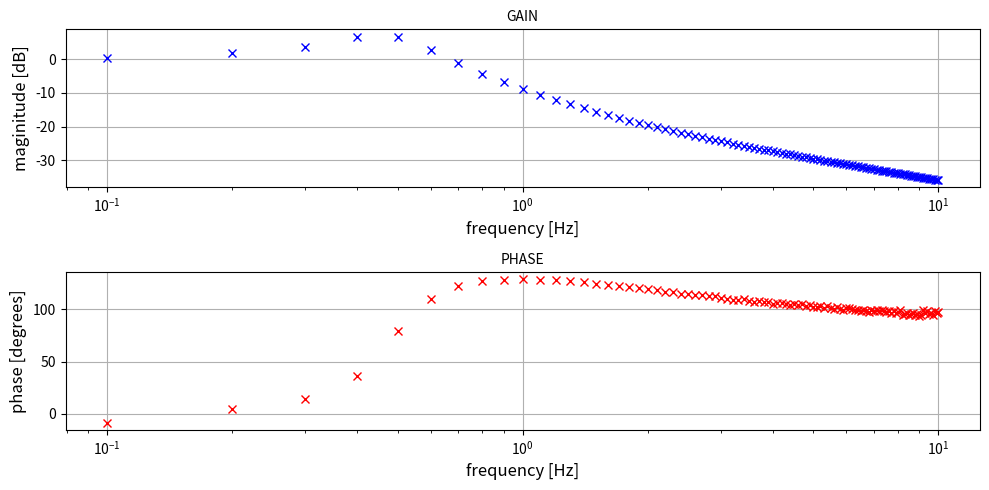

Here is the Python script that generated this plot:
"""
Robot Dynamics and Control Assignment 1b: frequency response of PID controller
-------------------------------------------------------------------------------
DESCRIPTION:
1-DoF mass-damper plant controlled by a PID controller.

Important variables:
xr -> plant reference position
x -> plant actual position
dx -> plant velocity
ddx -> plant acceleration
F -> actuator force

TASK:
Analyse the frequency response of the provided PID controller for a mass-damper
plant using the Bode plot. Experimentally sample the actual position (output)
for a given sine reference position signal (input) at frequencies in Hertz (Hz)
provided in vector freq. Display magnitude in decibels (dB) and phase in
degrees. You can use the provided time vector to create the input sine. Feel
free to reuse your codes from Assignment 1a. Suggestion: look at the later
periods of the output signal when it becomes more repeatable.
-------------------------------------------------------------------------------


[redacted]
e-mail: [email redacted]

"""



import numpy as np
import matplotlib.pyplot as plt
from scipy.signal import find_peaks # useful for analysis



'''PARAMETERS'''

m = 1.0 # mass
b = 1.0 # damping (e.g., air/water resistance)
g = 9.81 # gravity

dt = 0.001 # sample time
T = 10.0 # simulation time

freq = np.linspace(0.1, 10, 100) # frequencies in Hz at which to sample the response

bode_gain = [] # gains at corresponding frequencies
bode_phase = [] # phases at corresponding frequencies


'''SIMULATION'''

Kp = 10.0 # proportional gain
Ki = 5.0 # intergral gain
Kd = 1.0 # derivative gain
se = 0.0 # integrated error
pe = 0.0 # previous error (used for derivation)
ts = T/dt # trajectory size
t = np.linspace(0,T,int(ts)) # observation time
inputs = np.zeros((len(t),len(freq))) # array of input signals per frequency
outputs = np.zeros((len(t),len(freq))) # array of output signals per frequency
input_pks = [] # list of input peaks per frequency
output_pks = [] # list of output peaks per frequency
x = 0.0 # position
dx = 0.0 # velocity
ddx = 0.0 # acceleration

'''*********** Student should fill in ***********'''

# Create the sine input signal    
for idx, frequency in enumerate(freq):
    inputs[:, idx] = np.sin(2 * np.pi * frequency * t)
    
'''
print(inputs.shape)

plt.figure(1,figsize=(10, 5))
plt.subplot(211)
plt.title("1 Hz", fontsize=10)
plt.plot(t, inputs[:, 10])
plt.subplot(212)
plt.title("5 Hz", fontsize=10)
plt.plot(t, inputs[:, 50])
plt.tight_layout()
'''

# Sample the output for every frequency
for f_idx, frequency in enumerate(freq):
    
    # Reset values
    se = 0.0
    pe = 0.0
    x = 0.0
    dx = 0.0
    ddx = 0.0
    
    # Sample the output for every time step of a given frequency
    for t_idx, time in enumerate(t):
        
        # PID controller
        e = inputs[t_idx, f_idx] - x 
        se += e * dt
        F = Kp*(e) + Ki*se + Kd*(e-pe)/dt
        pe = e
        
        # Dynamics & numerical integration
        ddx = F/m - dx*b/m
        dx = dx + ddx*dt
        x = x + dx*dt
    
        # Add position to outputs array
        outputs[t_idx, f_idx] = x

'''
print(inputs.shape)

plt.figure(1,figsize=(10, 5))
plt.subplot(211)
plt.title("1 Hz", fontsize=10)
plt.plot(t, outputs[:, 10])
plt.subplot(212)
plt.title("5 Hz", fontsize=10)
plt.plot(t, outputs[:, 50])
plt.tight_layout()
'''

# Input peaks
input_peaks = []
for f_idx, frequency in enumerate(freq):
    input_peaks.append(find_peaks(inputs[:, f_idx]))
#print(len(input_peaks))

# Ouput peaks
output_peaks = []
for f_idx, frequency in enumerate(freq):
     output_peaks.append(find_peaks(outputs[:, f_idx]))
     
# Find the magnitude gain and phase shift
for f_idx, frequency in enumerate(freq):
    
    # Using index -1 to look at the last peak
    last_peak_index_output = output_peaks[f_idx][0][-1]
    last_peak_index_input = input_peaks[f_idx][0][-1]
    
    # Last peak amplitudes
    output_amplitude= outputs[last_peak_index_output, f_idx]
    input_amplitude = inputs[last_peak_index_input, f_idx]
    
    # Calculate gain 
    gain =  output_amplitude / input_amplitude
    gain = 20 * np.log10(output_amplitude / input_amplitude)
    
    # Calculate phase shift
    index_diff = last_peak_index_output - last_peak_index_input
    phase_shift =  index_diff * dt * 360 * frequency
    
    # Append to lists
    bode_gain.append(gain)
    bode_phase.append(phase_shift)
    
'''*********** Student should fill in ***********'''


'''ANALYSIS'''

plt.figure(1,figsize=(10, 5))

plt.subplot(211)
plt.title("GAIN", fontsize=10)
plt.plot(freq,bode_gain,"xb")
plt.xscale('log')
plt.grid('on')
plt.xlabel("frequency [Hz]", fontsize=12)
plt.ylabel("maginitude [dB]", fontsize=12)

plt.subplot(212)
plt.title("PHASE", fontsize=10)
plt.plot(freq,bode_phase,"xr")
plt.xscale('log')
plt.grid('on')
plt.xlabel("frequency [Hz]", fontsize=12)
plt.ylabel("phase [degrees]", fontsize=12)

plt.tight_layout()
